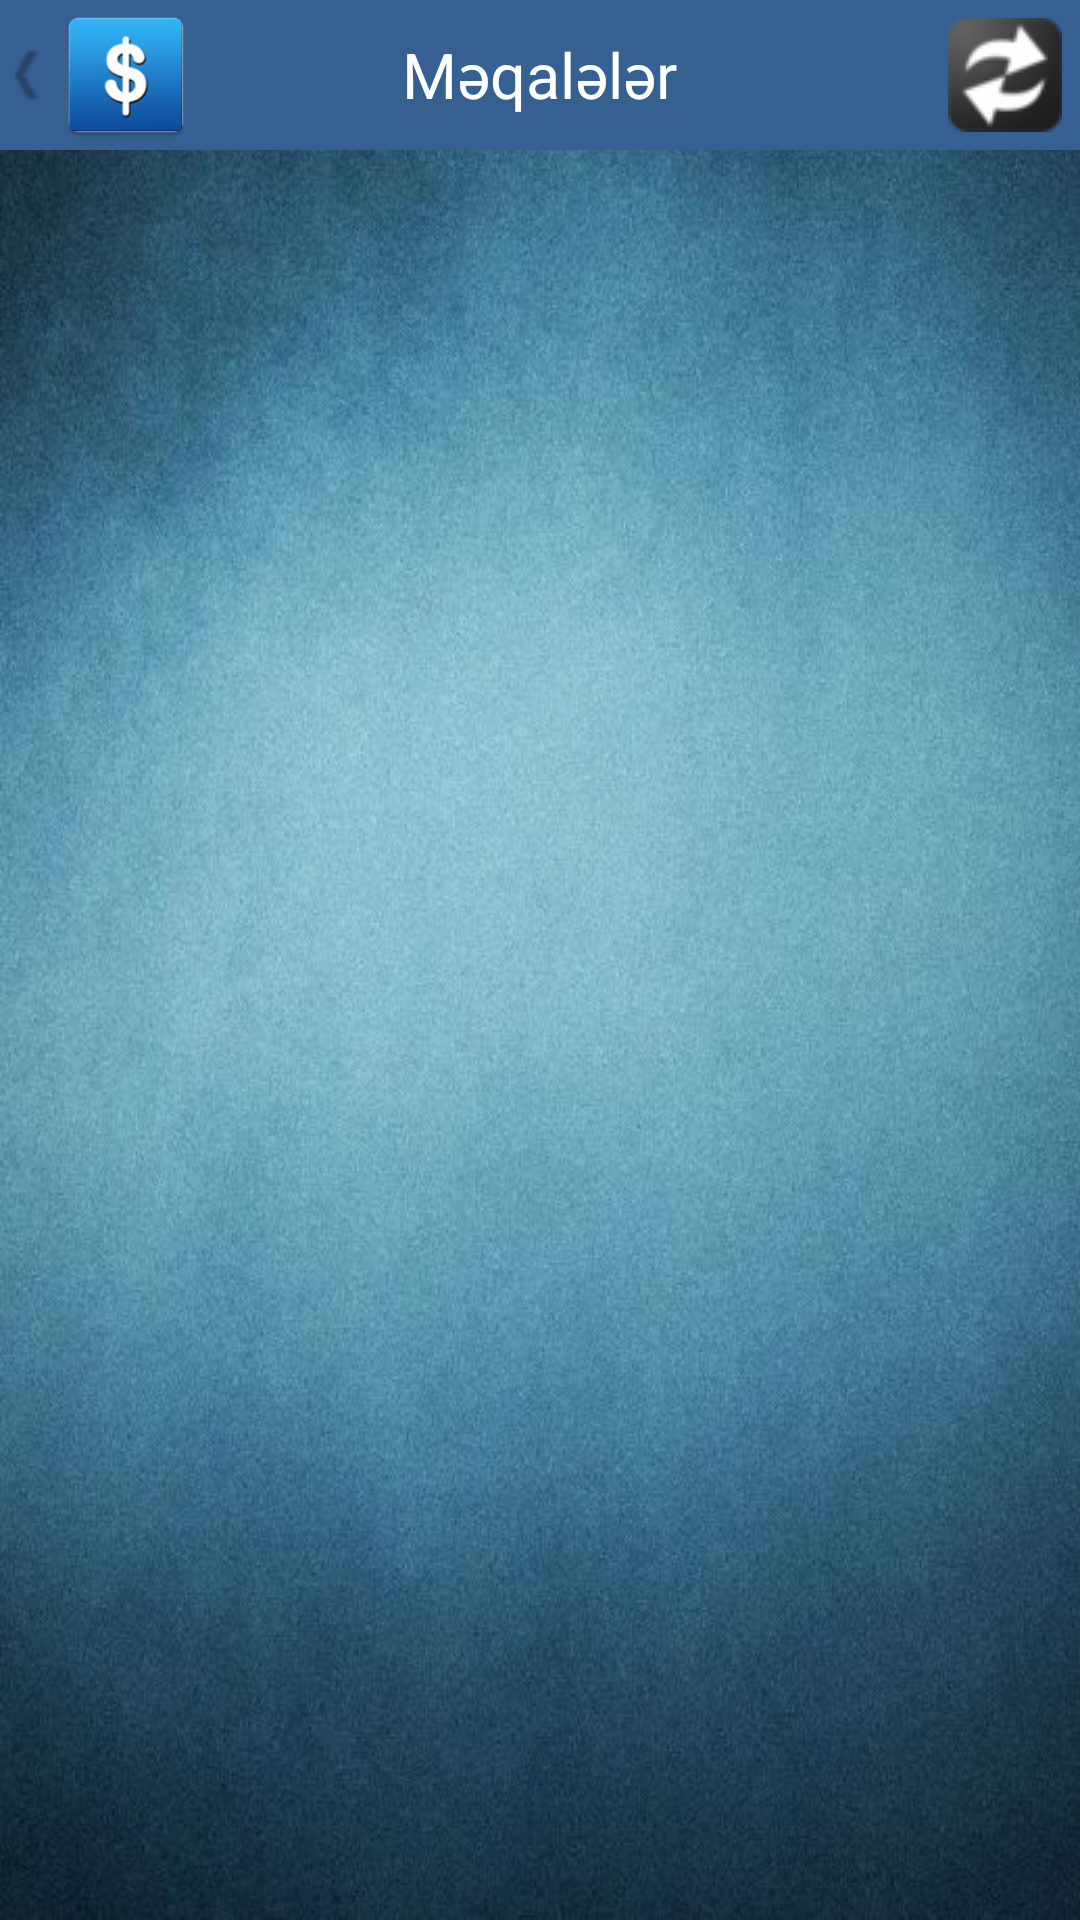

Android layout source for this screen:
<!-- AndroidManifest.xml: application theme AppTheme -->
<!-- res/layout/list_article.xml -->
<?xml version="1.0" encoding="utf-8"?>
<RelativeLayout xmlns:android="http://schemas.android.com/apk/res/android"
    xmlns:tools="http://schemas.android.com/tools"
    android:layout_width="match_parent"
    android:layout_height="match_parent"
    android:background="@drawable/background"
    android:orientation="vertical" >

    <RelativeLayout
        android:id="@+id/relativeLayout1"
        android:layout_width="wrap_content"
        android:layout_height="wrap_content"
        android:background="#376092" >

        <TextView
            android:id="@+id/date1"
            android:layout_width="wrap_content"
            android:layout_height="wrap_content"
            android:layout_alignParentLeft="true"
            android:layout_centerVertical="true"
            android:padding="8dp"
            android:text=""
            android:textColor="@android:color/white"
            android:textSize="17sp"
            android:visibility="visible" />

        <TextView
            android:layout_width="wrap_content"
            android:layout_height="wrap_content"
            android:layout_centerHorizontal="true"
            android:layout_centerVertical="true"
            android:padding="10dp"
            android:typeface="sans"
            android:text="@string/article"
            android:textColor="@android:color/white"
            android:textSize="21sp" />

        <RelativeLayout
            android:id="@+id/back_layout"
            android:layout_width="wrap_content"
            android:layout_height="wrap_content"
            android:layout_centerVertical="true"
            android:background="@drawable/relative_background" >

            <ImageView
                android:id="@+id/arrow"
                android:layout_width="wrap_content"
                android:layout_height="wrap_content"
                android:layout_alignParentLeft="true"
                android:layout_centerVertical="true"
                android:contentDescription="@string/app_name"
                android:src="@drawable/arrow" />

            <ImageView
                android:id="@+id/imageView"
                android:layout_width="wrap_content"
                android:layout_height="wrap_content"
                android:layout_alignParentTop="true"
                android:layout_centerVertical="true"
                android:layout_toRightOf="@+id/arrow"
                android:contentDescription="@string/app_name"  
                android:src="@drawable/ic_launcher" />
        </RelativeLayout>

        <ImageView
            android:id="@+id/reload_list_valuta"
            android:layout_width="wrap_content"
            android:layout_height="wrap_content"
            android:layout_alignParentRight="true"
            android:layout_alignParentTop="true"
            android:clickable="true"
            android:contentDescription="@string/app_name"
            android:padding="6dp"
            android:src="@drawable/selector_reload" />
    </RelativeLayout>

    <ListView
        android:id="@+id/listViewArticle"
        android:layout_width="fill_parent"
        android:layout_height="fill_parent"
        android:layout_below="@+id/relativeLayout1"
        android:divider="@drawable/list_divider"
        android:dividerHeight="2dp" >
    </ListView>

</RelativeLayout>
<!-- resources referenced by this layout -->
<resources>
  <!-- drawable arrow: png bitmap (drawable, 390 bytes) -->
  <!-- drawable background: jpg bitmap (drawable, 80536 bytes) -->
  <!-- drawable ic_launcher: png bitmap (drawable-hdpi, 5243 bytes) -->
  <!-- drawable list_divider (drawable) -->
  <?xml version="1.0" encoding="UTF-8"?>
  <layer-list xmlns:android="http://schemas.android.com/apk/res/android" >
  
      <item
          android:drawable="@drawable/list_divider_inner"
          android:left="6dp"
          android:right="6dp"/>
  
  </layer-list>
  <!-- drawable relative_background (drawable) -->
  <?xml version="1.0" encoding="utf-8"?>
  <selector xmlns:android="http://schemas.android.com/apk/res/android">
  
      <item android:drawable="@color/arrow1" android:state_pressed="true"/>
      <item android:drawable="@color/arrow1" android:state_focused="true"/>
      <item android:drawable="@color/transparent"/>
  
  </selector>
  <!-- drawable selector_reload (drawable) -->
  <?xml version="1.0" encoding="utf-8"?>
  <selector xmlns:android="http://schemas.android.com/apk/res/android">
  
      <item android:drawable="@drawable/reload_pressed" android:state_pressed="true"/>
      <item android:drawable="@drawable/reload_pressed" android:state_focused="true"/>
      <item android:drawable="@drawable/reload"/>
  
  </selector>
  <string name="app_name">məzənnə.az</string>
  <string name="article">Məqalələr</string>
  <style name="AppTheme" parent="AppBaseTheme">
          
      </style>
  <!-- drawable list_divider_inner (drawable) -->
  <?xml version="1.0" encoding="UTF-8"?>
  <shape xmlns:android="http://schemas.android.com/apk/res/android"
      android:shape="rectangle" >
  
      <gradient
          android:angle="0"
          android:centerColor="#00AFF0"
          android:endColor="#4F81BD"
          android:height="3px"
          android:startColor="#CCD0D3" />
  
  </shape>
  <color name="arrow1">#8EB4E3</color>
  <color name="transparent">#00000000</color>
  <!-- drawable reload_pressed: png bitmap (drawable, 1048 bytes) -->
  <!-- drawable reload: png bitmap (drawable, 1507 bytes) -->
  <style name="AppBaseTheme" parent="Theme.AppCompat.Light">
          
      </style>
</resources>
